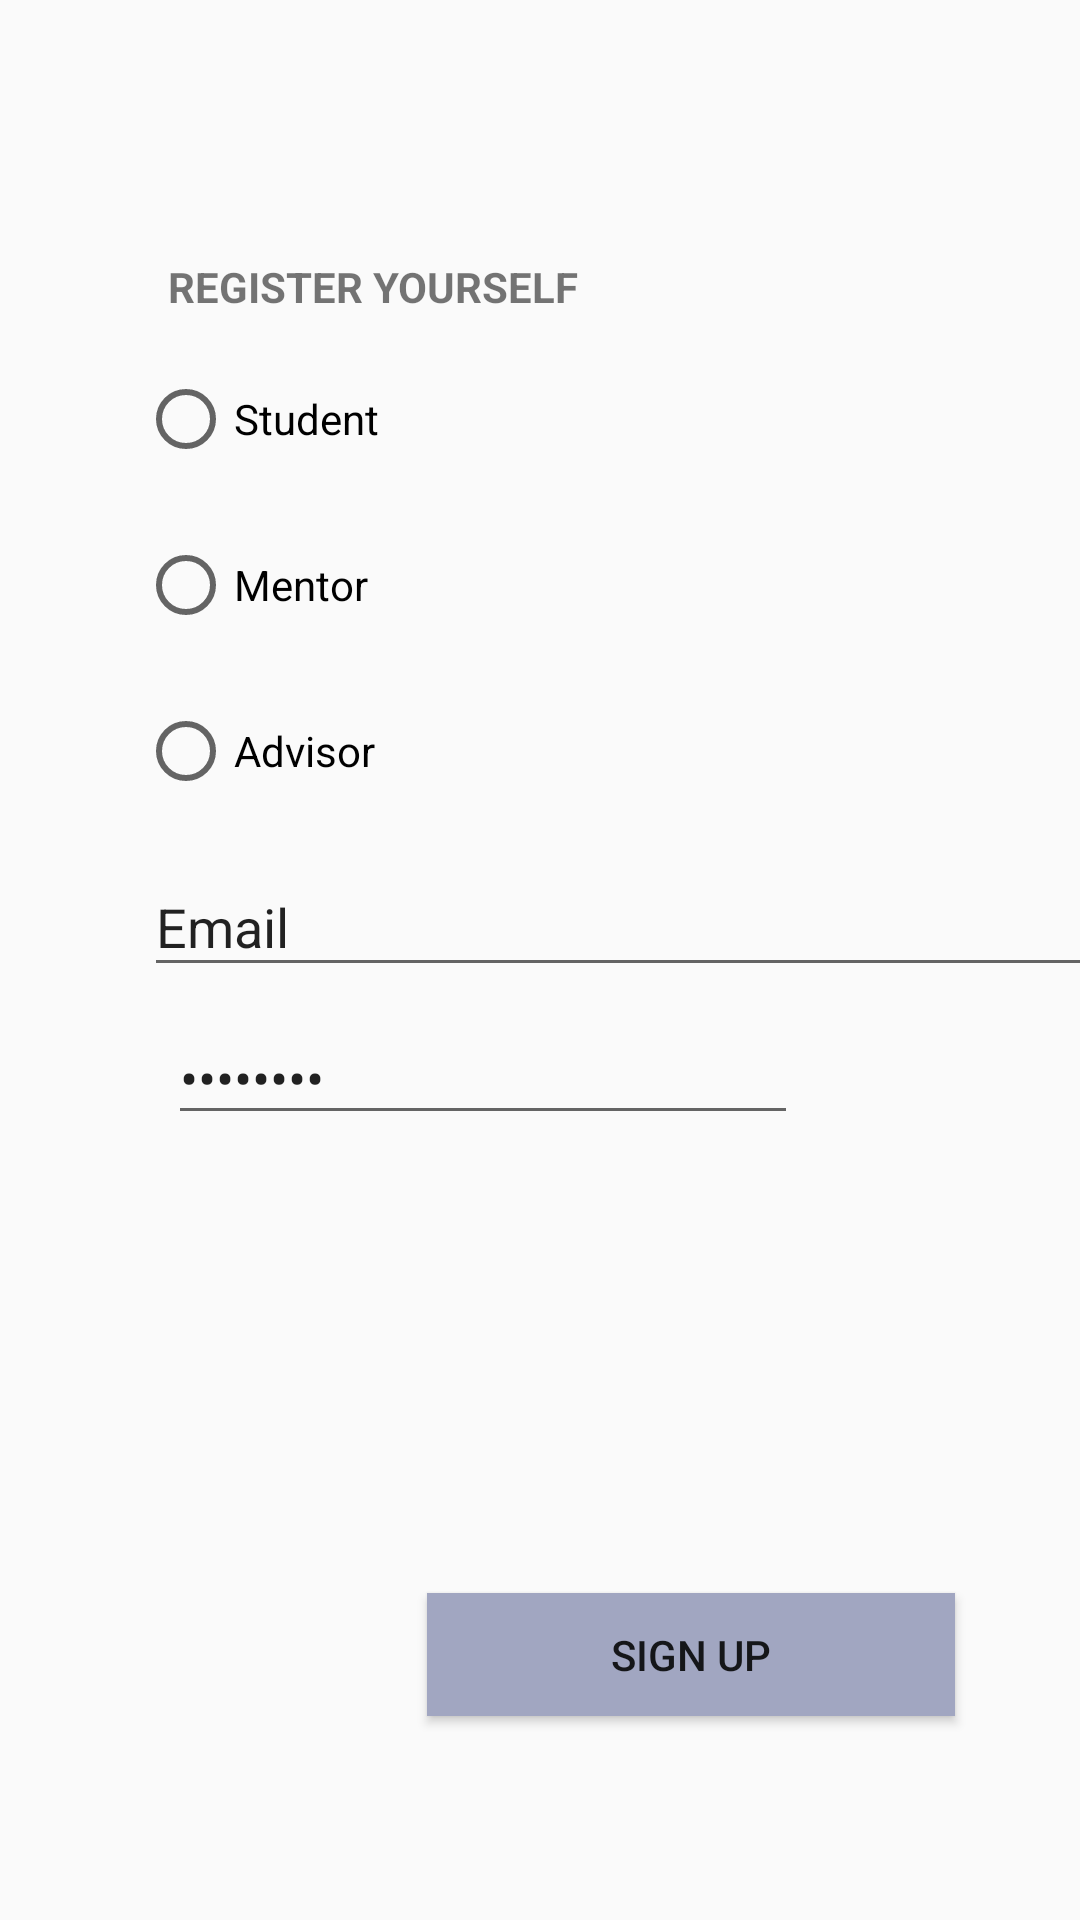

Android layout source for this screen:
<!-- AndroidManifest.xml: application theme Theme.AppCompat.Light.NoActionBar -->
<!-- res/layout/activity_sign_up.xml -->
<?xml version="1.0" encoding="utf-8"?>
<android.support.constraint.ConstraintLayout xmlns:android="http://schemas.android.com/apk/res/android"
    xmlns:app="http://schemas.android.com/apk/res-auto"
    xmlns:tools="http://schemas.android.com/tools"
    android:layout_width="match_parent"
    android:layout_height="match_parent"
    tools:context=".SignUpActivity">

    <EditText
        android:id="@+id/email_id"
        android:layout_width="320dp"
        android:layout_height="43dp"
        android:layout_marginLeft="48dp"
        android:layout_marginStart="48dp"
        android:layout_marginTop="8dp"
        android:ems="10"
        android:inputType="textEmailAddress"
        android:text="Email"
        app:layout_constraintStart_toStartOf="parent"
        app:layout_constraintTop_toBottomOf="@+id/radioGroup" />

    <EditText
        android:id="@+id/pass_id"
        android:layout_width="wrap_content"
        android:layout_height="wrap_content"
        android:layout_marginLeft="56dp"
        android:layout_marginStart="56dp"
        android:layout_marginTop="8dp"
        android:ems="10"
        android:inputType="textPassword"
        android:text="password"
        app:layout_constraintStart_toStartOf="parent"
        app:layout_constraintTop_toBottomOf="@+id/email_id" />

    <TextView
        android:id="@+id/textView"
        android:layout_width="wrap_content"
        android:layout_height="18dp"
        android:layout_marginBottom="8dp"
        android:layout_marginLeft="56dp"
        android:layout_marginStart="56dp"

        android:text="REGISTER YOURSELF"
        android:textStyle="bold"
        app:layout_constraintBottom_toTopOf="@+id/radioGroup"
        app:layout_constraintStart_toStartOf="parent" />

    <Button
        android:id="@+id/signUpButton2"
        android:layout_width="176dp"
        android:layout_height="41dp"
        android:layout_marginBottom="68dp"
        android:layout_marginEnd="8dp"
        android:layout_marginLeft="104dp"
        android:layout_marginRight="8dp"
        android:layout_marginStart="104dp"
        android:background="@color/colorPrimary"
        android:onClick="onClick"
        android:text="SIGN UP"
        app:layout_constraintBottom_toBottomOf="parent"
        app:layout_constraintEnd_toEndOf="parent"
        app:layout_constraintHorizontal_bias="0.531"
        app:layout_constraintStart_toStartOf="parent" />



    <ProgressBar
        android:layout_width="wrap_content"
        android:layout_height="wrap_content"
        android:layout_marginBottom="64dp"
        android:id="@+id/progressBar"
        android:layout_marginEnd="44dp"
        app:layout_constraintBottom_toBottomOf="parent"
        app:layout_constraintEnd_toEndOf="parent"
        android:visibility="gone"
        android:layout_marginRight="44dp" />

    <RadioGroup
        android:id="@+id/radioGroup"
        android:layout_width="226dp"
        android:layout_height="166dp"
        android:layout_marginEnd="88dp"
        android:layout_marginRight="88dp"
        android:layout_marginTop="112dp"
        app:layout_constraintEnd_toEndOf="parent"
        app:layout_constraintTop_toTopOf="parent">

        <RadioButton
            android:id="@+id/radioStudent"
            android:layout_width="253dp"
            android:layout_height="wrap_content"
            android:layout_weight="1"
            android:text="Student"
            />

        <RadioButton
            android:id="@+id/radioMentor"
            android:layout_width="253dp"
            android:layout_height="wrap_content"
            android:layout_weight="1"
            android:text="Mentor"/>

        <RadioButton
            android:id="@+id/radioAdvisor"
            android:layout_width="253dp"
            android:layout_height="wrap_content"
            android:layout_weight="1"
            android:text="Advisor"/>
    </RadioGroup>

</android.support.constraint.ConstraintLayout>
<!-- resources referenced by this layout -->
<resources>
  <color name="colorPrimary">#a1a6c1</color>
</resources>
